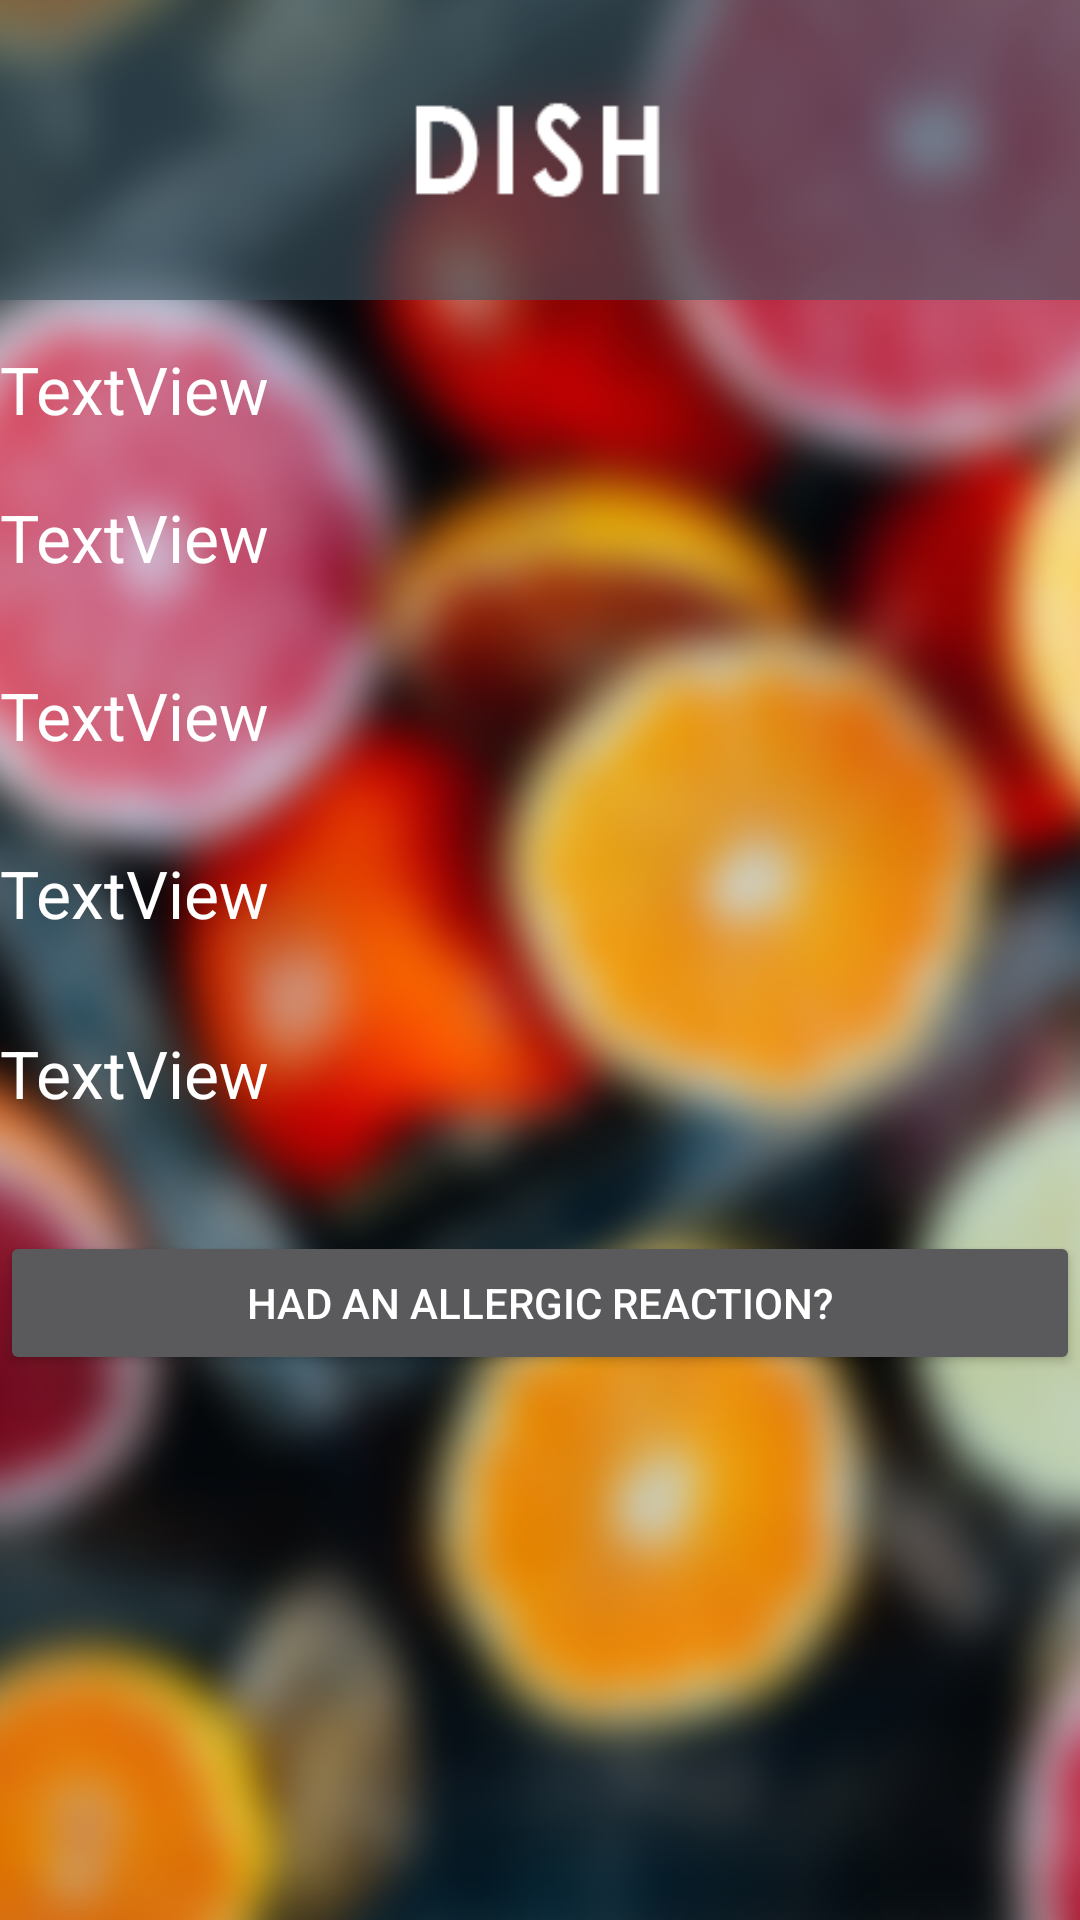

Here is an Android app screen rendered from its layout file. Give the layout XML and the strings, colors and styles it references.
<!-- AndroidManifest.xml: application theme AppTheme -->
<!-- res/layout/activity_about.xml -->
<?xml version="1.0" encoding="utf-8"?>
<ScrollView
    android:layout_width="match_parent"
    android:layout_height="match_parent"
    xmlns:android="http://schemas.android.com/apk/res/android"
    xmlns:app="http://schemas.android.com/apk/res-auto"
    android:background="@drawable/bg1"
    xmlns:tools="http://schemas.android.com/tools">

    <LinearLayout
        android:layout_width="match_parent"
        android:layout_height="wrap_content"
        android:orientation="vertical"
        android:background="@android:color/transparent">

        <ImageView
            android:id="@+id/imageView"
            android:layout_width="wrap_content"
            android:layout_height="100dp"
            android:background="@android:color/transparent"
            android:scaleType="fitXY"
            app:layout_constraintEnd_toEndOf="parent"
            app:layout_constraintHorizontal_bias="0.5"
            app:layout_constraintStart_toStartOf="parent"
            app:layout_constraintTop_toTopOf="parent"
            app:srcCompat="@drawable/dish_top" />

        <TextView
            android:id="@+id/name"
            android:layout_width="wrap_content"
            android:layout_height="wrap_content"
            android:layout_marginTop="15dp"
            android:background="@android:color/transparent"
            android:textColor="#FFFFFF"
            android:text="TextView"
            android:textAppearance="@style/TextAppearance.AppCompat.Large"
            app:layout_constraintEnd_toEndOf="parent"
            app:layout_constraintHorizontal_bias="0.136"
            app:layout_constraintStart_toStartOf="parent"
            app:layout_constraintTop_toTopOf="parent" />

        <TextView
            android:id="@+id/type"
            android:layout_width="wrap_content"
            android:layout_height="wrap_content"
            android:layout_marginTop="20dp"
            android:background="@android:color/transparent"
            android:textColor="#FFFFFF"
            android:text="TextView"
            android:textAppearance="@style/TextAppearance.AppCompat.Large"
            app:layout_constraintEnd_toEndOf="parent"
            app:layout_constraintHorizontal_bias="0.136"
            app:layout_constraintStart_toStartOf="parent"
            app:layout_constraintTop_toBottomOf="@+id/name" />

        <TextView
            android:id="@+id/ingredients"
            android:layout_width="wrap_content"
            android:layout_height="wrap_content"
            android:layout_marginTop="30dp"
            android:background="@android:color/transparent"
            android:text="TextView"
            android:textColor="#FFFFFF"
            android:textAppearance="@style/TextAppearance.AppCompat.Large"
            app:layout_constraintEnd_toEndOf="parent"
            app:layout_constraintHorizontal_bias="0.136"
            app:layout_constraintStart_toStartOf="parent"
            app:layout_constraintTop_toBottomOf="@+id/type" />

        <TextView
            android:id="@+id/allergens"
            android:layout_width="wrap_content"
            android:layout_height="30dp"
            android:layout_marginTop="30dp"
            android:background="@android:color/transparent"
            android:text="TextView"
            android:textColor="#FFFFFF"
            android:textAppearance="@style/TextAppearance.AppCompat.Large"
            app:layout_constraintBottom_toBottomOf="parent"
            app:layout_constraintEnd_toEndOf="parent"
            app:layout_constraintHorizontal_bias="0.136"
            app:layout_constraintStart_toStartOf="parent"
            app:layout_constraintTop_toTopOf="parent"
            app:layout_constraintVertical_bias="0.594" />

        <TextView
            android:id="@+id/desc"
            android:layout_width="332dp"
            android:layout_height="wrap_content"
            android:layout_marginTop="30dp"
            android:layout_marginBottom="30dp"
            android:background="@android:color/transparent"
            android:text="TextView"
            android:textColor="#FFFFFF"
            android:textAppearance="@style/TextAppearance.AppCompat.Large"
            app:layout_constraintBottom_toBottomOf="parent"
            app:layout_constraintEnd_toEndOf="parent"
            app:layout_constraintHorizontal_bias="0.136"
            app:layout_constraintStart_toStartOf="parent"
            app:layout_constraintTop_toBottomOf="@+id/ingredients" />

        <Button
            android:id="@+id/allergyAlert"
            android:layout_width="match_parent"
            android:layout_height="wrap_content"
            android:layout_marginTop="8dp"
            android:text="Had an allergic reaction?"
            android:textColor="@android:color/white" />

    </LinearLayout>
</ScrollView>
<!-- resources referenced by this layout -->
<resources>
  <!-- drawable bg1: png bitmap (drawable, 287133 bytes) -->
  <!-- drawable dish_top: png bitmap (drawable, 2411 bytes) -->
  <style name="AppTheme" parent="Theme.AppCompat.NoActionBar">
          
          <item name="android:background">#FFFFFF</item>
          <item name="android:textColor">#000000</item>
          <item name="colorPrimary">@color/colorPrimary</item>
          <item name="colorPrimaryDark">@color/colorPrimaryDark</item>
          <item name="colorAccent">@color/colorAccent</item>
          <item name="android:windowFullscreen">true</item>
      </style>
  <!-- not gathered from this repository: default colours our renderer supplied (Android Studio template values) -->
  <color name="colorPrimary">#FF6200EE</color>
  <color name="colorPrimaryDark">#FF3700B3</color>
  <color name="colorAccent">#FF03DAC5</color>
</resources>
